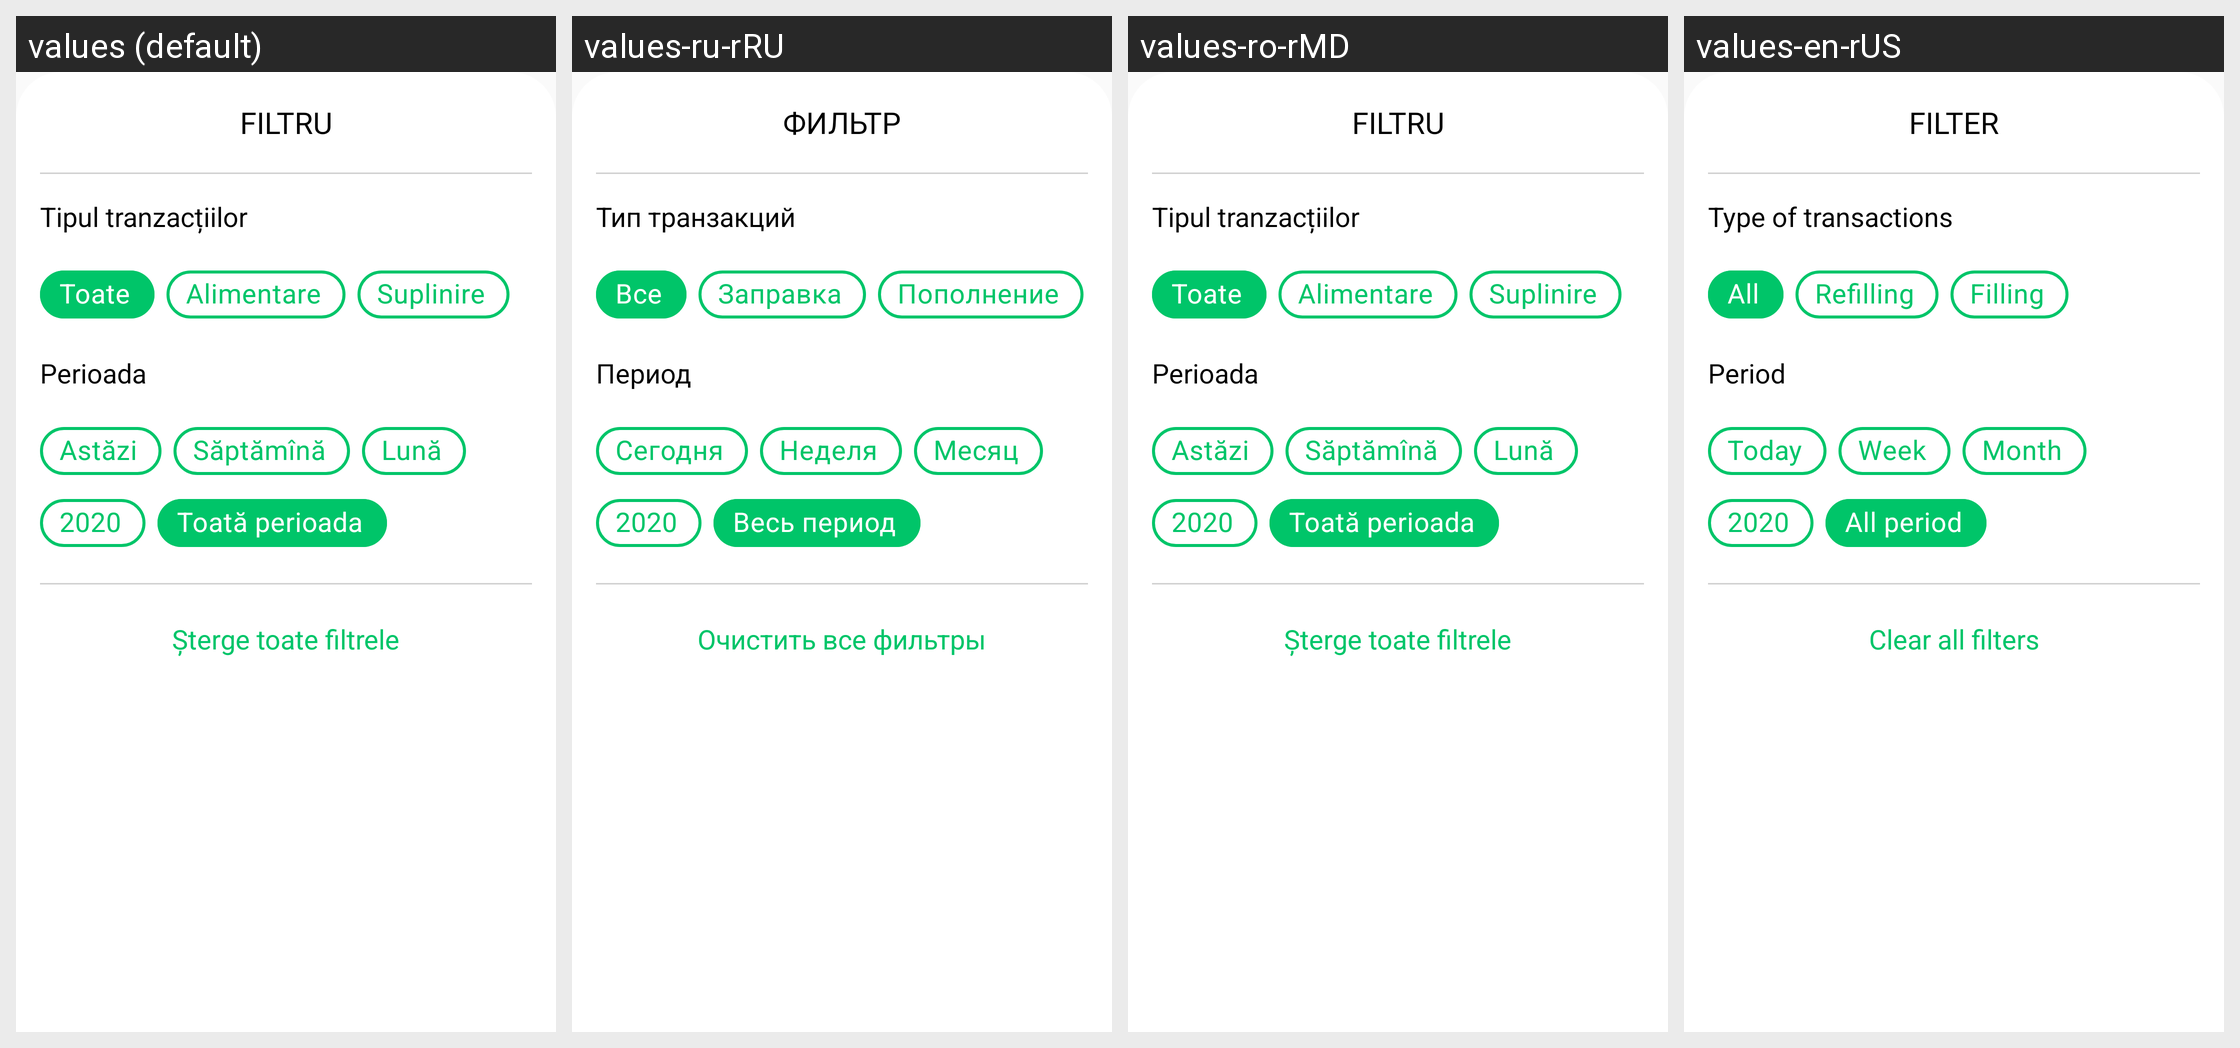

Translations of the strings shown on this Android screen, per locale in the grid:
Android screen res/layout/bottom_sheet_transaction_filter.xml rendered under 4 locales, left to right: values (default), values-ru-rRU, values-ro-rMD, values-en-rUS. Device: Nexus 5 (rendered at 1080×1920; each locale shown at half size, 540×960, under a caption strip naming it); theme AppTHeme.
Strings drawn on this screen, with the default value and each locale's value (text and hints the layout hard-codes, and strings that could not be matched under every locale, appear in the picture but are not listed):

filtru_transaction
  values: FILTRU
  values-ru-rRU: ФИЛЬТР
  values-ro-rMD: FILTRU
  values-en-rUS: FILTER

tipul_tranzaction_filter
  values: Tipul tranzacțiilor
  values-ru-rRU: Тип транзакций
  values-ro-rMD: Tipul tranzacțiilor
  values-en-rUS: Type of transactions

toate_type_filter
  values: Toate
  values-ru-rRU: Все
  values-ro-rMD: Toate
  values-en-rUS: All

alimentare_type_filter
  values: Alimentare
  values-ru-rRU: Заправка
  values-ro-rMD: Alimentare
  values-en-rUS: Refilling

suplinire_type_filter
  values: Suplinire
  values-ru-rRU: Пополнение
  values-ro-rMD: Suplinire
  values-en-rUS: Filling

today_limit_time
  values: Astăzi
  values-ru-rRU: Сегодня
  values-ro-rMD: Astăzi
  values-en-rUS: Today

week_limit_time
  values: Săptămînă
  values-ru-rRU: Неделя
  values-ro-rMD: Săptămînă
  values-en-rUS: Week

month_limit_type
  values: Lună
  values-ru-rRU: Месяц
  values-ro-rMD: Lună
  values-en-rUS: Month

year_limit_time
  values: 2020
  values-ru-rRU: 2020
  values-ro-rMD: 2020
  values-en-rUS: 2020

toat_perioada_filter
  values: Toată perioada
  values-ru-rRU: Весь период
  values-ro-rMD: Toată perioada
  values-en-rUS: All period

perioada_filter_transaction
  values: Perioada
  values-ru-rRU: Период
  values-ro-rMD: Perioada
  values-en-rUS: Period

sterge_toate_filtrele
  values: Șterge toate filtrele
  values-ru-rRU: Очистить все фильтры
  values-ro-rMD: Șterge toate filtrele
  values-en-rUS: Clear all filters
